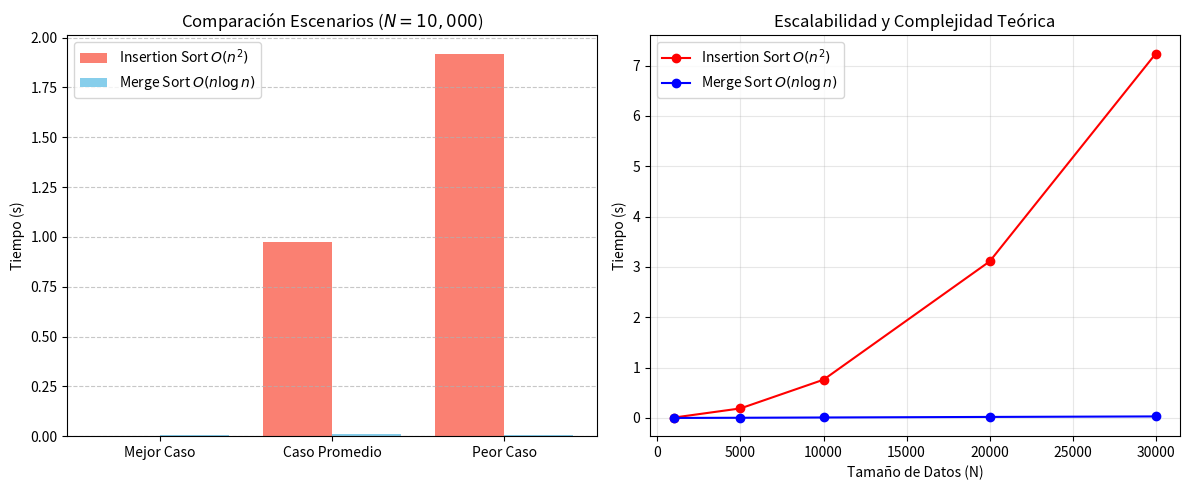

This chart was generated by the following Python code:
import random
import time
import matplotlib.pyplot as plt

# ===================
# MEDICIÓN DE TIEMPO
# ===================
def medir_tiempo_promedio(func, *args, ejecuciones=1):
    """Rutina de temporización de alta precisión en nanosegundos."""
    tiempos = []
    for _ in range(ejecuciones):
        inicio = time.perf_counter()
        func(*args)
        fin = time.perf_counter()
        tiempos.append(fin - inicio)
    return sum(tiempos) / len(tiempos)

# =======================================
# MÓDULO 1: IMPLEMENTACIÓN DE ALGORITMOS
# =======================================

def insertion_sort(arr): # Algoritmo O(n^2) 
    for i in range(1, len(arr)):
        key = arr[i]
        j = i - 1
        while j >= 0 and arr[j] > key:
            arr[j + 1] = arr[j]
            j -= 1
        arr[j + 1] = key

def merge_sort(arr): # Algoritmo O(n log n) 
    if len(arr) > 1:
        mid = len(arr)//2
        L = arr[:mid]; R = arr[mid:]
        merge_sort(L); merge_sort(R)
        i = j = k = 0
        while i < len(L) and j < len(R):
            if L[i] < R[j]: arr[k] = L[i]; i += 1
            else: arr[k] = R[j]; j += 1
            k += 1
        while i < len(L): arr[k] = L[i]; i += 1; k += 1
        while j < len(R): arr[k] = R[j]; j += 1; k += 1

def busqueda_secuencial(arr, x): # O(n) 
    for i in range(len(arr)):
        if arr[i] == x: return i
    return -1

def busqueda_binaria(arr, x): # O(log n) 
    low, high = 0, len(arr)-1
    while low <= high:
        mid = (low + high)//2
        if arr[mid] == x: return mid
        elif arr[mid] < x: low = mid + 1
        else: high = mid - 1
    return -1

class Stack: # Complejidad O(1) 
    def __init__(self): self.items = []
    def push(self, x): self.items.append(x)
    def pop(self): return self.items.pop() if self.items else None

class Queue: # Complejidad O(1) 
    def __init__(self): self.items = []
    def enqueue(self, x): self.items.append(x)
    def dequeue(self): return self.items.pop(0) if self.items else None

# ===========================================
# MÓDULO 2 Y 3: MOTOR DE MEDICIÓN Y REPORTES
# ===========================================

print("="*60)
print("UNIVERSIDAD DE XALAPA - PROYECTO FINAL ESTRUCTURA DE DATOS")
print("GENERADOR DE REPORTES DE RENDIMIENTO")
print("="*60 + "\n")

# --- 1. MEDICIÓN DE ESTRUCTURAS LINEALES  ---
N_lin = 20000
pila, cola = Stack(), Queue()
t_push = medir_tiempo_promedio(lambda: [pila.push(i) for i in range(N_lin)])
t_pop = medir_tiempo_promedio(lambda: [pila.pop() for _ in range(N_lin)])
t_enq = medir_tiempo_promedio(lambda: [cola.enqueue(i) for i in range(N_lin)])
t_deq = medir_tiempo_promedio(lambda: [cola.dequeue() for _ in range(N_lin)])

print(f"--- 1. ESTRUCTURAS LINEALES (N={N_lin} operaciones) ---")
print(f"Pila  - Push: {t_push:.6f}s | Pop: {t_pop:.6f}s")
print(f"Cola  - Enqueue: {t_enq:.6f}s | Dequeue: {t_deq:.6f}s")
print(f"Costo unitario aprox: {((t_push+t_pop+t_enq+t_deq)/(4*N_lin)):.10f}s (Valida O(1))\n")

# --- 2. MEDICIÓN DE BÚSQUEDAS  ---
N_busq = 100000
datos_busq = sorted([random.randint(1, N_busq*10) for _ in range(N_busq)])
objetivo = datos_busq[-1] # Peor caso 
t_sec = medir_tiempo_promedio(busqueda_secuencial, datos_busq, objetivo, ejecuciones=5)
t_bin = medir_tiempo_promedio(busqueda_binaria, datos_busq, objetivo, ejecuciones=5)

print(f"--- 2. BÚSQUEDAS (Peor Caso, N={N_busq}) ---")
print(f"Búsqueda Secuencial O(n): {t_sec:.8f}s")
print(f"Búsqueda Binaria O(log n): {t_bin:.8f}s")
print(f"Diferencia de eficiencia: {int(t_sec/t_bin)}x veces más rápida la binaria.\n")

# --- 3. DATOS PARA GRÁFICA 1: COMPARACIÓN DE ESCENARIOS ---
N_esc = 10000
mejor = list(range(N_esc)) # MC 
peor = mejor[::-1] # PC
promedio = [random.randint(1, N_esc) for _ in range(N_esc)] # CP

print(f"--- 3. RECOPILACIÓN DATOS ESCENARIOS (N={N_esc}) ---")
# Medición Insertion Sort
t_ins_mejor = medir_tiempo_promedio(insertion_sort, mejor.copy())
t_ins_prom = medir_tiempo_promedio(insertion_sort, promedio.copy())
t_ins_peor = medir_tiempo_promedio(insertion_sort, peor.copy())
t_ins_casos = [t_ins_mejor, t_ins_prom, t_ins_peor]

# Medición Merge Sort
t_mer_mejor = medir_tiempo_promedio(merge_sort, mejor.copy())
t_mer_prom = medir_tiempo_promedio(merge_sort, promedio.copy())
t_mer_peor = medir_tiempo_promedio(merge_sort, peor.copy())
t_mer_casos = [t_mer_mejor, t_mer_prom, t_mer_peor]

print(f"Algoritmo Insertion Sort O(n²):   MC={t_ins_mejor:.4f}s | CP={t_ins_prom:.4f}s | PC={t_ins_peor:.4f}s")
print(f"Algoritmo Merge Sort O(n log n): MC={t_mer_mejor:.4f}s | CP={t_mer_prom:.4f}s | PC={t_mer_peor:.4f}s\n")

# --- 4. DATOS PARA GRÁFICA 2: ESCALABILIDAD [cite: 39] ---

tamanos = [1000, 5000, 10000, 20000, 30000]
escalabilidad_ins = []
escalabilidad_mer = []

print(f"--- 4. RECOPILACIÓN DATOS ESCALABILIDAD (N Variable) ---")
print(f"{'N Elements':<12} | {'O(n²) Time':<12} | {'O(n log n) Time':<12}")
print("-" * 45)

for n in tamanos:
    datos = [random.randint(1, n) for _ in range(n)]
    t_i = medir_tiempo_promedio(insertion_sort, datos.copy())
    t_m = medir_tiempo_promedio(merge_sort, datos.copy())
    escalabilidad_ins.append(t_i)
    escalabilidad_mer.append(t_m)
    print(f"{n:<12} | {t_i:<12.5f} | {t_m:<12.5f}")

# =======================
# GENERACIÓN DE GRÁFICAS
# =======================

# Gráfica 1: Comparación Escenarios
plt.figure(figsize=(12, 5))
plt.subplot(1, 2, 1)
casos = ["Mejor Caso", "Caso Promedio", "Peor Caso"]
x = range(len(casos))
plt.bar([i - 0.2 for i in x], t_ins_casos, width=0.4, label="Insertion Sort $O(n^{2})$", color='salmon')
plt.bar([i + 0.2 for i in x], t_mer_casos, width=0.4, label="Merge Sort $O(n \log n)$", color='skyblue')
plt.xticks(x, casos)
plt.ylabel("Tiempo (s)")
plt.title("Comparación Escenarios ($N=10,000$)")
plt.legend()
plt.grid(axis='y', linestyle='--', alpha=0.7)

# Gráfica 2: Escalabilidad
plt.subplot(1, 2, 2)
plt.plot(tamanos, escalabilidad_ins, marker='o', color='red', label="Insertion Sort $O(n^{2})$")
plt.plot(tamanos, escalabilidad_mer, marker='o', color='blue', label="Merge Sort $O(n \log n)$")
plt.xlabel("Tamaño de Datos (N)")
plt.ylabel("Tiempo (s)")
plt.title("Escalabilidad y Complejidad Teórica")
plt.legend()
plt.grid(True, alpha=0.3)

plt.tight_layout()
print("\nGenerando gráficas comparativas...")
plt.show()
